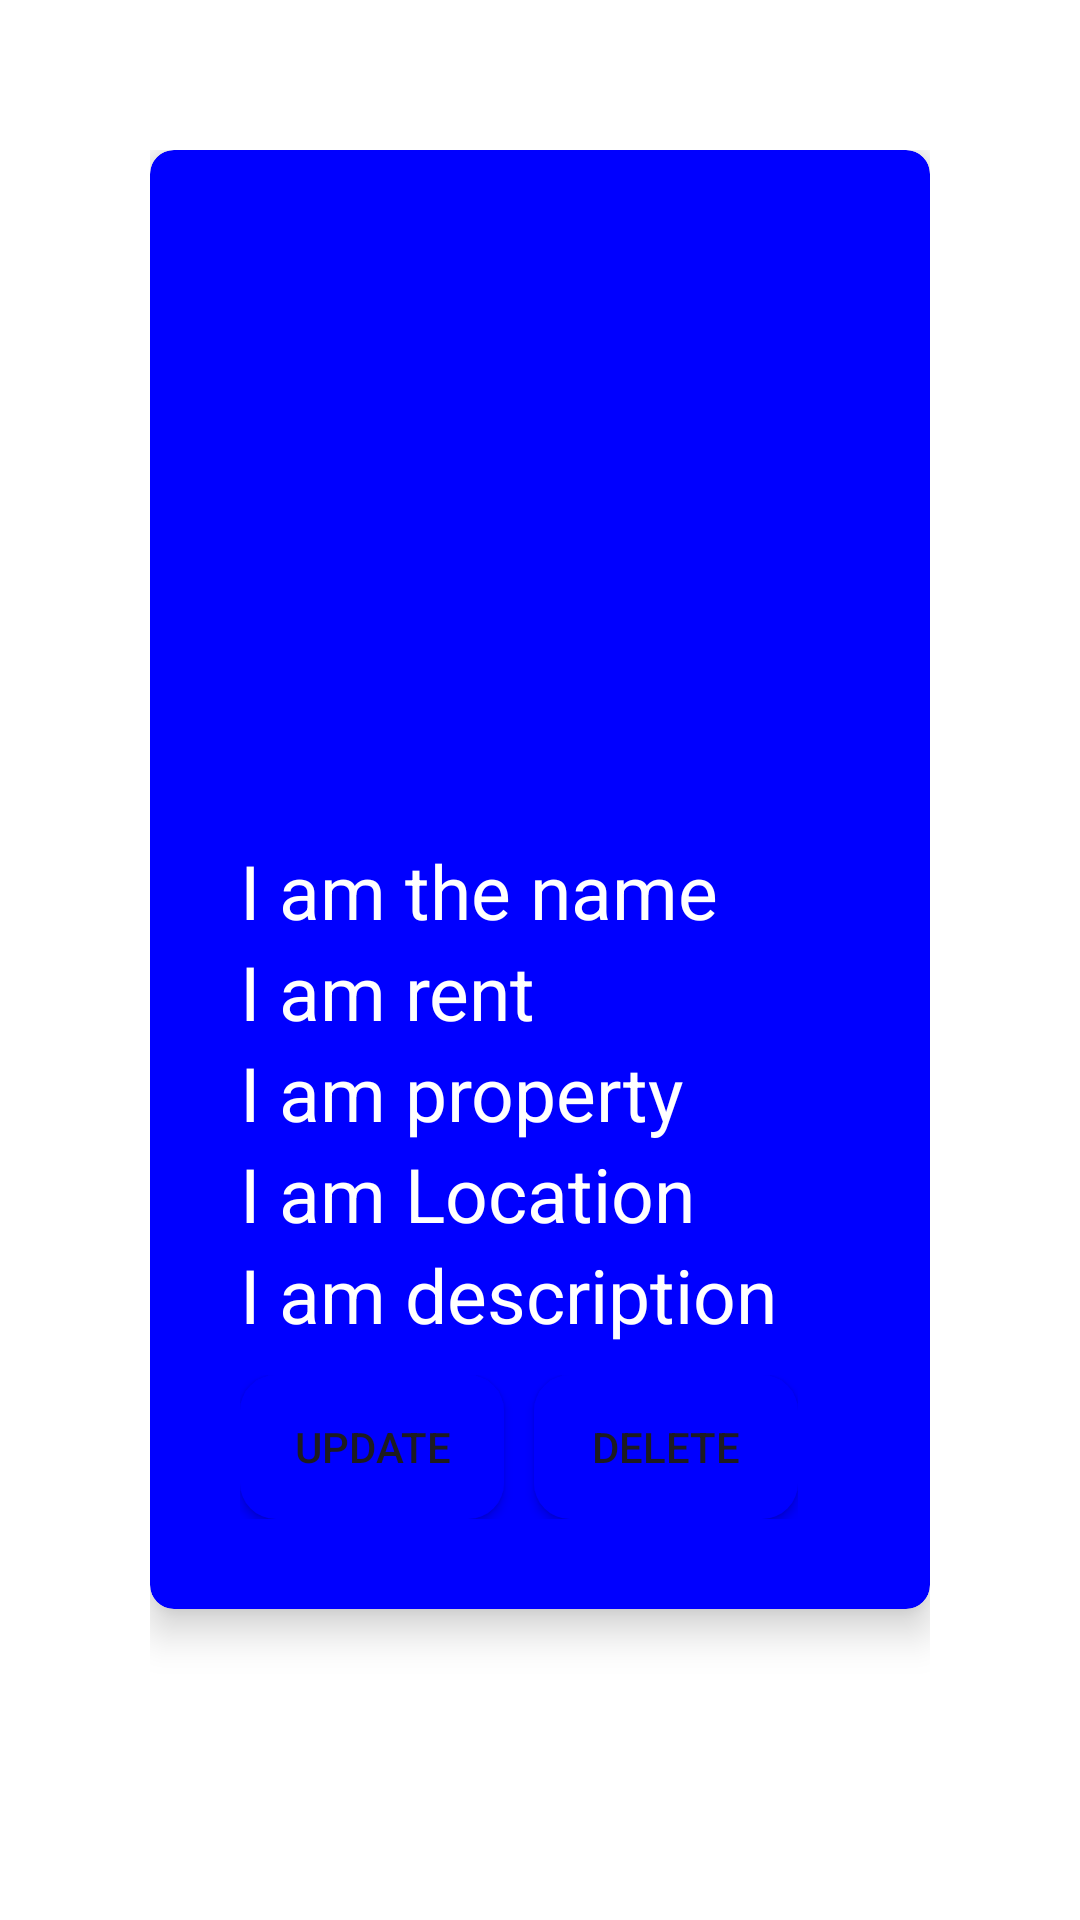

Layout XML and referenced resources for this Android screen:
<!-- AndroidManifest.xml: application theme Theme.ExploreHaven -->
<!-- res/layout/activity_clicked_view.xml -->
<?xml version="1.0" encoding="utf-8"?>
<LinearLayout xmlns:android="http://schemas.android.com/apk/res/android"
    xmlns:app="http://schemas.android.com/apk/res-auto"
    xmlns:tools="http://schemas.android.com/tools"
    android:layout_width="match_parent"
    android:layout_height="match_parent"
    tools:context=".ClickedView"
    android:orientation="vertical"
    android:padding="50dp"
    android:background="@color/white">
    <androidx.cardview.widget.CardView
        android:layout_width="wrap_content"
        android:layout_height="wrap_content"
        app:cardBackgroundColor="@color/blue"
        app:cardElevation="8dp"
        app:cardCornerRadius="8dp"
        android:layout_gravity="center"
        app:contentPadding="30dp">
        <LinearLayout
            android:layout_width="wrap_content"
            android:layout_height="wrap_content"
            android:orientation="vertical">
            <LinearLayout
                android:layout_width="wrap_content"
                android:layout_height="wrap_content">
                <ImageView
                    android:layout_width="200dp"
                    android:layout_height="200dp"
                    android:id="@+id/clickedViewImage"
                    tools:srcCompat="@tools:sample/avatars"></ImageView>
            </LinearLayout>
            <LinearLayout
                android:layout_width="wrap_content"
                android:layout_height="wrap_content">
                <TextView
                    android:layout_width="wrap_content"
                    android:layout_height="wrap_content"
                    android:text="I am the name"
                    android:id="@+id/name"
                    android:textSize="25dp"
                    android:textColor="@color/white"></TextView>
            </LinearLayout>
            <LinearLayout
                android:layout_width="wrap_content"
                android:layout_height="wrap_content">
                <TextView
                    android:layout_width="wrap_content"
                    android:layout_height="wrap_content"
                    android:text="I am rent"
                    android:textSize="25dp"
                    android:textColor="@color/white"
                    android:id="@+id/rent">
                </TextView>
            </LinearLayout>
            <LinearLayout
                android:layout_width="wrap_content"
                android:layout_height="wrap_content">
                <TextView
                    android:layout_width="wrap_content"
                    android:layout_height="wrap_content"
                    android:text="I am property"
                    android:textSize="25dp"
                    android:textColor="@color/white"
                    android:id="@+id/property"></TextView>
            </LinearLayout>
            <LinearLayout
                android:layout_width="wrap_content"
                android:layout_height="wrap_content">
                <TextView
                    android:layout_width="wrap_content"
                    android:layout_height="wrap_content"
                    android:text="I am Location"
                    android:textColor="@color/white"
                    android:textSize="25dp"
                    android:id="@+id/location"></TextView>
            </LinearLayout>
            <LinearLayout
                android:layout_width="wrap_content"
                android:layout_height="wrap_content">
                <TextView
                    android:layout_width="wrap_content"
                    android:layout_height="wrap_content"
                    android:text="I am description"
                    android:id="@+id/description"
                    android:textColor="@color/white"
                    android:textSize="25dp"></TextView>
            </LinearLayout>
            <LinearLayout
                android:layout_width="wrap_content"
                android:layout_height="wrap_content"
                android:layout_marginTop="10dp">
                <Button
                    android:layout_width="wrap_content"
                    android:layout_height="wrap_content"
                    android:text="Update"
                    android:id="@+id/btnUpdate"
                    android:background="@drawable/button"></Button>
                <Button
                    android:layout_width="wrap_content"
                    android:layout_height="wrap_content"
                    android:text="Delete"
                    android:layout_marginLeft="10dp"
                    android:id="@+id/btnDelete"
                    android:background="@drawable/button"></Button>
            </LinearLayout>

        </LinearLayout>

    </androidx.cardview.widget.CardView>
</LinearLayout>
<!-- resources referenced by this layout -->
<resources>
  <color name="blue">#0000FF</color>
  <color name="white">#FFFFFFFF</color>
  <!-- drawable button (drawable) -->
  <?xml version="1.0" encoding="utf-8"?>
  <shape xmlns:android="http://schemas.android.com/apk/res/android">
      <solid android:color="#0000FF" />
      <corners android:radius="12dp" />
  </shape>
  <style name="Theme.ExploreHaven" parent="Base.Theme.ExploreHaven" />
  <style name="Base.Theme.ExploreHaven" parent="Theme.Material3.DayNight.NoActionBar">
          
          
      </style>
</resources>
